Run: headless pygame with SDL's dummy video driver; simulated clock (each Clock.tick advances the game by its frame time, no real sleeping); random seed 0; keys injected as events and as key.get_pressed() state; no mouse input.
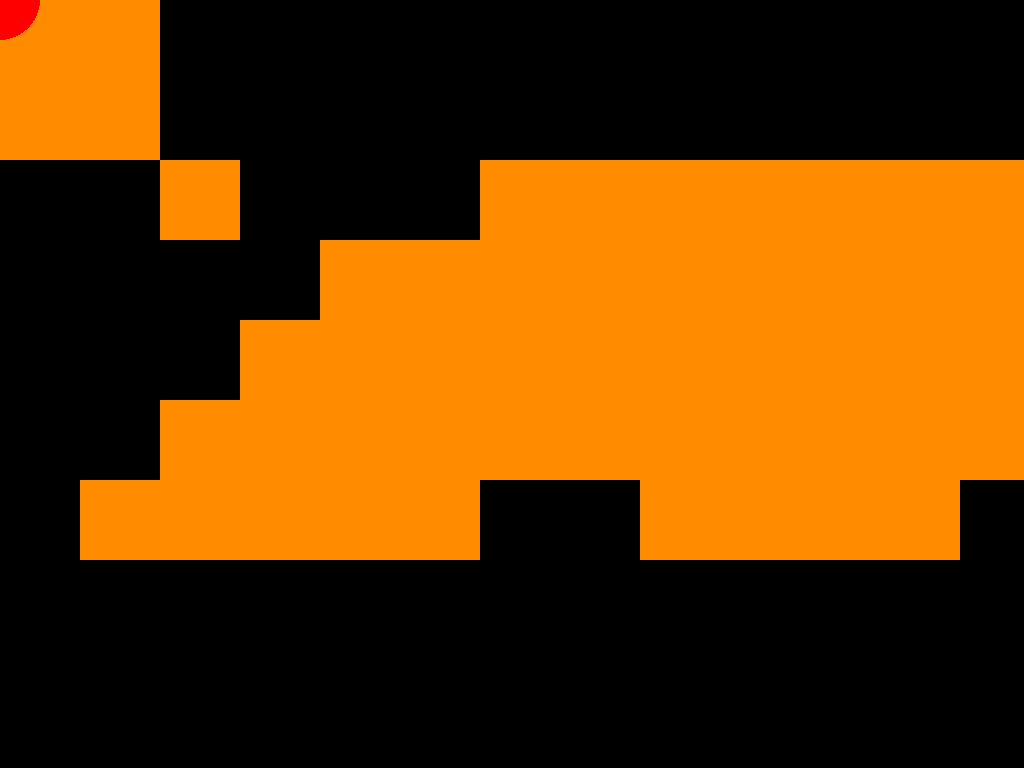
Frame 1 of 4 · flips 1–60 · no input
Frame 2 of 4 · flips 61–180 · tapped SPACE, RETURN · held RIGHT (→), D · screen unchanged from frame 1, image omitted
Frame 3 of 4 · flips 181–300 · held DOWN (↓), S · screen unchanged from frame 2, image omitted
Frame 4 of 4 · flips 301–420 · held LEFT (←), A, UP (↑), W · screen unchanged from frame 3, image omitted

The pygame program that drew these frames:

import pygame
import time
import random

# pygame
pygame.init()
pygame.display.set_caption("RPG")

#                   Variablen                  #


def multi(zahl):
    zahl *= multiplikator
    return zahl

#Pygame Screen

width = pygame.display.Info().current_w
height = pygame.display.Info().current_h
screen = pygame.display.set_mode((width, height))

#Farben

ORANGE  = ( 255, 140, 0)
ROT     = ( 255, 0, 0)
GRUEN   = ( 0, 255, 0)
SCHWARZ = ( 0, 0, 0)
WEISS   = ( 255, 255, 255)

#Karte

karte = [
[1,1,0,0,0,0,0,0,0,0,0,0,0,0,0,0,0,0,0,0],
[1,1,0,0,0,0,0,0,0,0,0,0,0,0,0,0,0,0,0,0],
[0,0,1,0,0,0,1,1,1,1,1,1,1,0,0,0,0,0,0,0],
[0,0,0,0,1,1,1,1,1,1,1,1,1,0,1,1,0,0,0,0],
[0,0,0,1,1,1,1,1,1,1,1,1,1,0,1,1,1,0,0,0],
[0,0,1,1,1,1,1,1,1,1,1,1,1,0,1,1,1,1,0,0],
[0,1,1,1,1,1,0,0,1,1,1,1,0,0,1,1,1,1,1,1],
]



#game logic
multiplikator = 80

#Player
player_x = multi(5.5)
player_y = multi(7.5)
player_sice = multi(0.5)
player_color = ROT

player_alt_x = 0
player_alt_y = 0
player_alt_sice = 0

#Wall
wall_color = ORANGE


#Game cycle

clock = pygame.time.Clock().tick(60)
gameactive = True

#               Funktionen              #


def draw_wall(x, y):
    global wall
    wall = pygame.draw.rect(screen, wall_color, [multi(x), multi(y), multi(1), multi(1)])

def delet_player(x, y):
    pygame.draw.circle(screen, SCHWARZ, (x, y), multi(0.5))



#       Karte vorbereiten       #

for x in range(0, 20):
    for y in range(0, 7):
        if karte[y][x] != 0:
            draw_wall(x, y)


#                      Gameloop                     #

while gameactive:

    for event in pygame.event.get():

        if event.type == pygame.QUIT or event.type == pygame.KEYDOWN and event.key == pygame.K_ESCAPE:
            gameactive = False
            print("Spieler hat Quit-Button angeklickt")
        elif event.type == pygame.KEYDOWN:
            if event.key == pygame.K_w:               
                player_y -= multi(1)
                print("w")
            elif event.key == pygame.K_s:               
                player_y += multi(1)
                print("s")
            elif event.key == pygame.K_a:                
                player_x -= multi(1)
                print("a")
            elif event.key == pygame.K_d:                              
                player_x += multi(1) 
                print("d")





    #               Draw                #

    player = pygame.draw.circle(screen, player_color, (player_alt_x, player_alt_y), player_sice)


#                   Game Logic                  #








    pygame.display.flip()

pygame.display.update()

pygame.quit()
